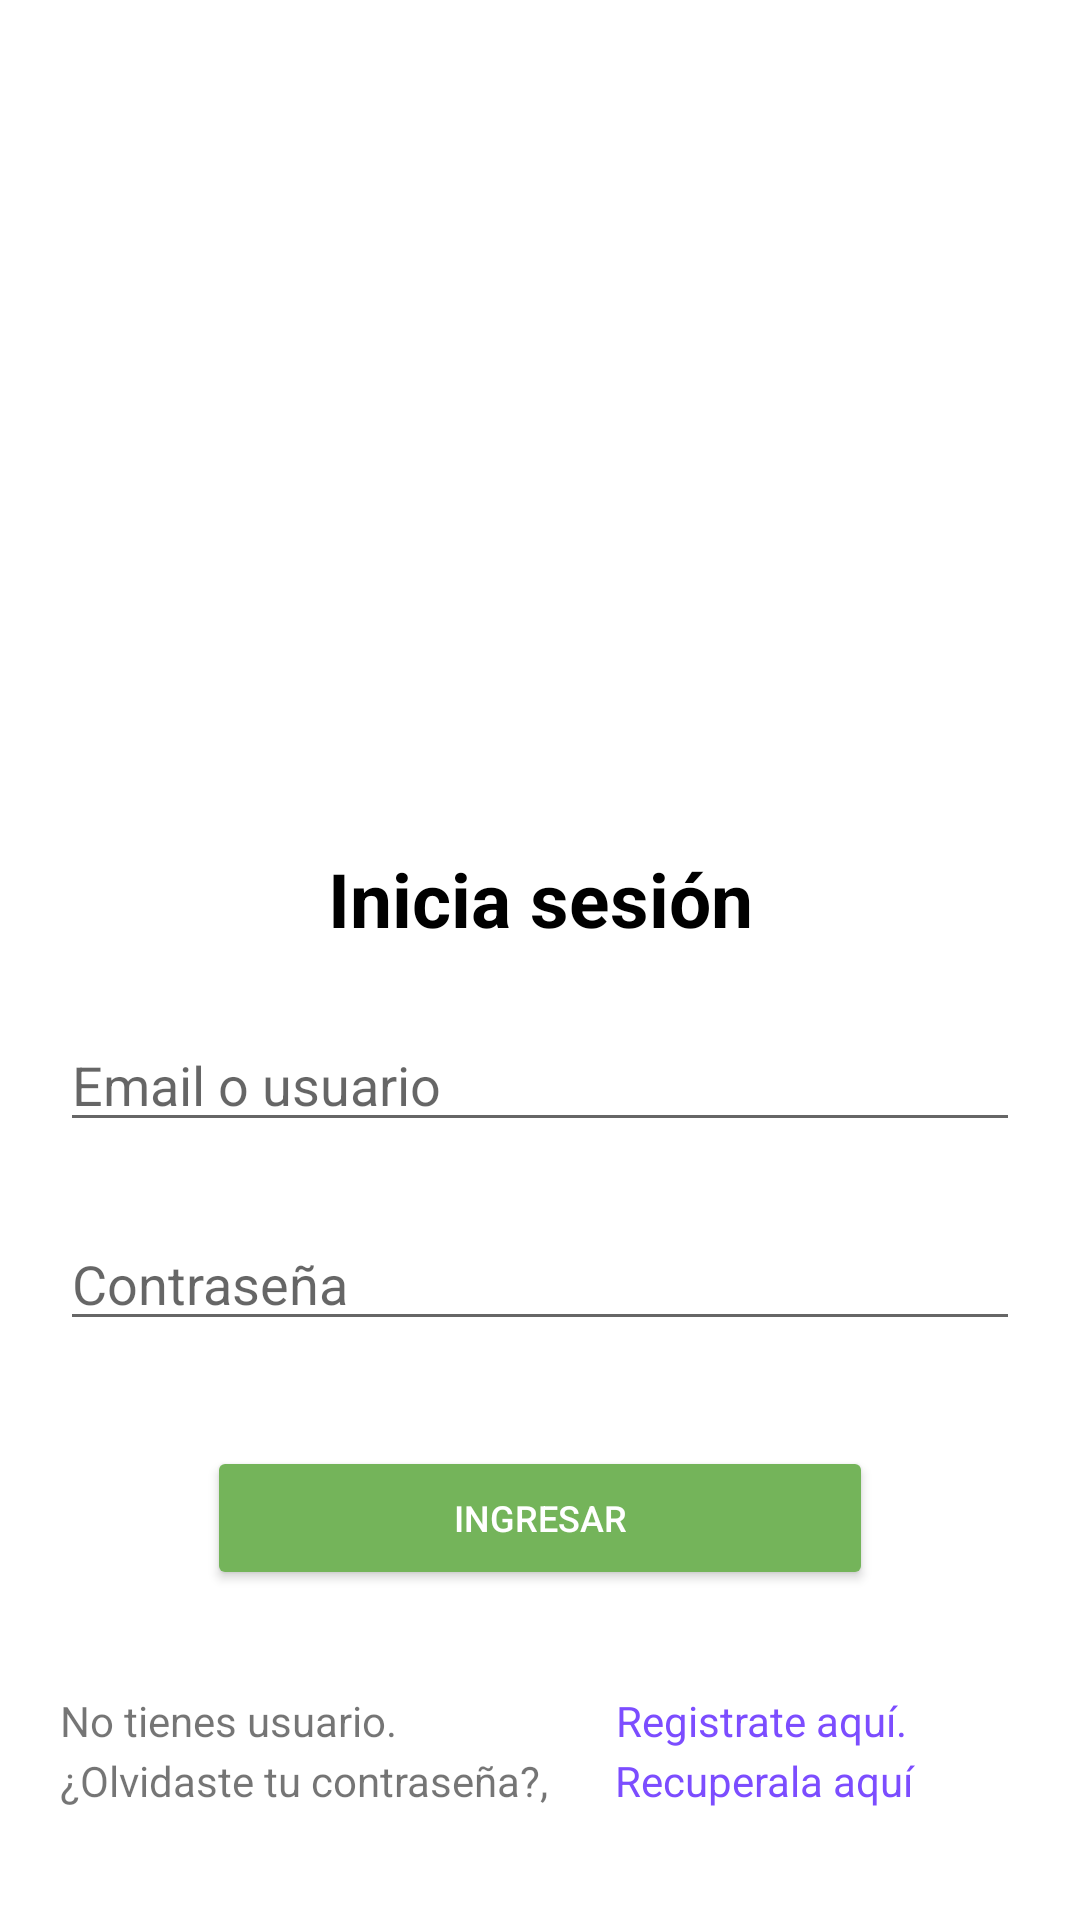

Layout XML and referenced resources for this Android screen:
<!-- AndroidManifest.xml: application theme Theme.ecorecicla -->
<!-- res/layout/activity_login.xml -->
<?xml version="1.0" encoding="utf-8"?>

<androidx.constraintlayout.widget.ConstraintLayout xmlns:android="http://schemas.android.com/apk/res/android"
    xmlns:app="http://schemas.android.com/apk/res-auto"
    xmlns:tools="http://schemas.android.com/tools"
    android:layout_width="match_parent"
    android:layout_height="match_parent"
    android:background="@color/white"
    android:gravity="center"
    tools:context=".Login">


    <ImageView
        android:id="@+id/imageHeader"
        android:layout_width="411dp"
        android:layout_height="73dp"
        android:scaleType="centerCrop"
        android:src="@drawable/head"
        app:layout_constraintTop_toTopOf="parent" />

    <TextView
        android:layout_width="138dp"
        android:layout_height="26dp"
        android:text="EcoRecicla"
        android:textColor="#fff"
        android:textSize="24sp"
        android:textStyle="bold"
        app:layout_constraintBottom_toBottomOf="@id/imageHeader"
        app:layout_constraintHorizontal_bias="0.274"
        app:layout_constraintLeft_toLeftOf="parent"
        app:layout_constraintRight_toRightOf="parent"
        app:layout_constraintTop_toTopOf="@+id/imageHeader"
        app:layout_constraintVertical_bias="0.423" />

    <LinearLayout
        android:id="@+id/linearLayout"
        android:layout_width="match_parent"
        android:layout_height="match_parent"
        android:layout_marginStart="20dp"
        android:layout_marginEnd="20dp"
        android:gravity="center"
        android:orientation="vertical"
        app:layout_constraintBottom_toTopOf="@+id/linearLayout2"
        app:layout_constraintEnd_toEndOf="parent"
        app:layout_constraintHorizontal_bias="1.0"
        app:layout_constraintStart_toStartOf="parent"
        app:layout_constraintTop_toBottomOf="@+id/imageViewTopTitle"
        app:layout_constraintVertical_bias="0.0">

        <ImageView
            android:id="@+id/imageView5"
            android:layout_width="match_parent"
            android:layout_height="231dp"
            android:src="@drawable/logo" />

        <TextView
            android:layout_width="match_parent"
            android:layout_height="wrap_content"
            android:layout_marginTop="16dp"
            android:text="Inicia sesión"
            android:textAlignment="center"
            android:textColor="#000000"
            android:textSize="25sp"
            android:textStyle="bold" />

        <Space
            android:layout_width="match_parent"
            android:layout_height="23dp" />


        <EditText
            android:id="@+id/editTextPersonName"
            android:layout_width="match_parent"
            android:layout_height="wrap_content"
            android:ems="10"
            android:hint="Email o usuario"
            android:inputType="textPersonName" />

        <Space
            android:layout_width="match_parent"
            android:layout_height="25dp" />


        <EditText
            android:id="@+id/editTextPassword"
            android:layout_width="match_parent"
            android:layout_height="wrap_content"
            android:ems="10"
            android:hint="Contraseña"
            android:inputType="textPassword" />

        <Space
            android:layout_width="match_parent"
            android:layout_height="35dp" />

        <Button
            android:id="@+id/botonIngresar"
            android:layout_width="222dp"
            android:layout_height="wrap_content"
            android:backgroundTint="#74b45a"
            android:text="Ingresar"
            android:textColor="@color/white"
            android:textSize="12dp" />

        <Space
            android:layout_width="match_parent"
            android:layout_height="34dp" />

        <LinearLayout
            android:layout_width="match_parent"
            android:layout_height="20dp"
            android:orientation="horizontal">

            <TextView
                android:id="@+id/textView3"
                android:layout_width="148dp"
                android:layout_height="match_parent"
                android:layout_weight="1"
                android:text="No tienes usuario." />

            <TextView
                android:id="@+id/textViewRegistrarse"
                android:layout_width="wrap_content"
                android:layout_height="match_parent"
                android:layout_weight="1"
                android:text="Registrate aquí."
                android:textColor="#7C4DFF" />
        </LinearLayout>

        <LinearLayout
            android:layout_width="match_parent"
            android:layout_height="20dp"
            android:orientation="horizontal">

            <TextView
                android:id="@+id/textView5"
                android:layout_width="150dp"
                android:layout_height="match_parent"
                android:layout_weight="1"
                android:text="¿Olvidaste tu contraseña?, " />

            <TextView
                android:id="@+id/textView6"
                android:layout_width="wrap_content"
                android:layout_height="wrap_content"
                android:layout_weight="1"
                android:text="Recuperala aquí"
                android:textColor="#7C4DFF" />

        </LinearLayout>

    </LinearLayout>

</androidx.constraintlayout.widget.ConstraintLayout>
<!-- resources referenced by this layout -->
<resources>
  <style name="Theme.ecorecicla" parent="Theme.MaterialComponents.DayNight.DarkActionBar">
          
          <item name="colorPrimary">@color/purple_500</item>
          <item name="colorPrimaryVariant">@color/purple_700</item>
          <item name="colorOnPrimary">@color/white</item>
          
          <item name="colorSecondary">@color/teal_200</item>
          <item name="colorSecondaryVariant">@color/teal_700</item>
          <item name="colorOnSecondary">@color/black</item>
          
          <item name="android:statusBarColor">?attr/colorPrimaryVariant</item>
          
      </style>
  <!-- not gathered from this repository: default colours our renderer supplied (Android Studio template values) -->
  <color name="purple_500">#FF6200EE</color>
  <color name="purple_700">#FF3700B3</color>
  <color name="teal_200">#FF03DAC5</color>
  <color name="teal_700">#FF018786</color>
  <color name="black">#FF000000</color>
  <color name="white">#FFFFFFFF</color>
</resources>
